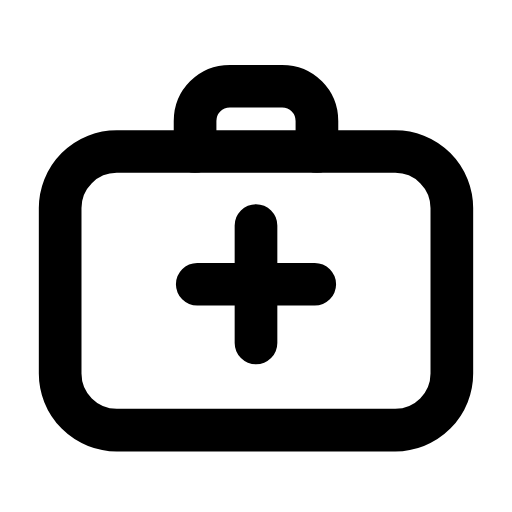
t = 0.00 s
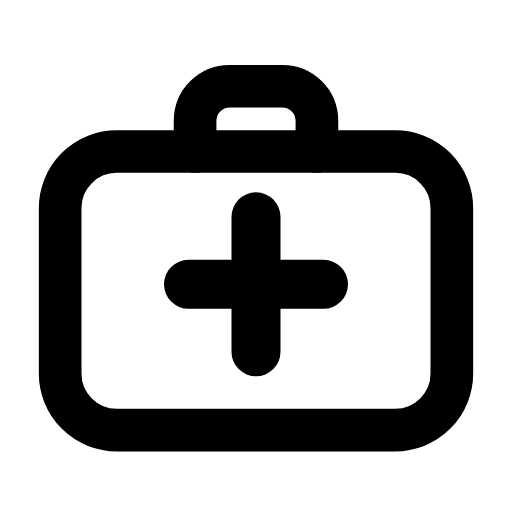
t = 0.26 s
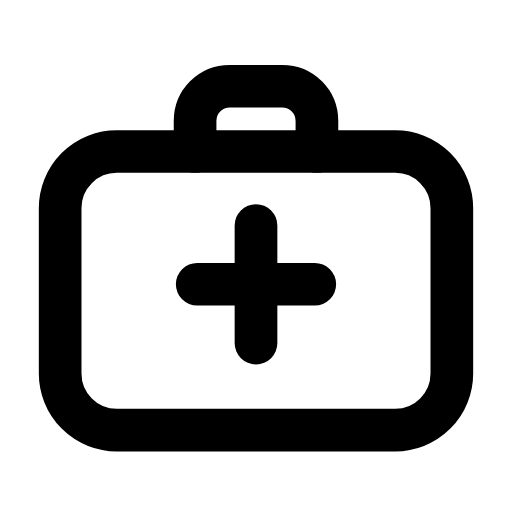
t = 0.53 s
t = 0.78 s: frame unchanged from t = 0.00 s, image omitted
t = 1.06 s: frame unchanged from t = 0.00 s, image omitted
t = 1.33 s: frame unchanged from t = 0.00 s, image omitted

The animated SVG that drew these frames (rendered in a browser with its animation timeline set to each time). Animation: 1 SMIL element (animateTransform=1); one cycle of 1.60 s, repeats indefinitely.

<svg xmlns="http://www.w3.org/2000/svg" width="24" height="24" viewBox="0 0 24 24" fill="none"><g transform="translate(-0.24 -0.241) scale(1.02)"><rect stroke="currentColor" stroke-width="1.961" stroke-linecap="round" stroke-linejoin="round" fill="none" x="3" y="7.2" width="18" height="12.8" rx="2.6"></rect><g transform="translate(12 13.3)"><g><animateTransform attributeName="transform" type="scale" values="1;1;1.18;1;1;1;1;1.18;1;1;1" keyTimes="0;0.135;0.2475;0.36;0.45;0.6;0.66;0.735;0.81;0.9;1" dur="1.6s" repeatCount="indefinite" calcMode="spline" keySplines="0.16 1 0.3 1;0.16 1 0.3 1;0.16 1 0.3 1;0.16 1 0.3 1;0.16 1 0.3 1;0.16 1 0.3 1;0.16 1 0.3 1;0.16 1 0.3 1;0.16 1 0.3 1;0.16 1 0.3 1"/><g transform="translate(-12 -13.3)"><g><path stroke="currentColor" stroke-width="1.961" stroke-linecap="round" stroke-linejoin="round" fill="none" d="M12 10.6L12 16M9.3 13.3L14.7 13.3"></path></g></g></g></g><path stroke="currentColor" stroke-width="1.961" stroke-linecap="round" stroke-linejoin="round" fill="none" d="M9.2 7.2L9.2 5.8C9.2 4.9 9.9 4.2 10.8 4.2L13.2 4.2C14.1 4.2 14.8 4.9 14.8 5.8L14.8 7.2"></path></g></svg>
